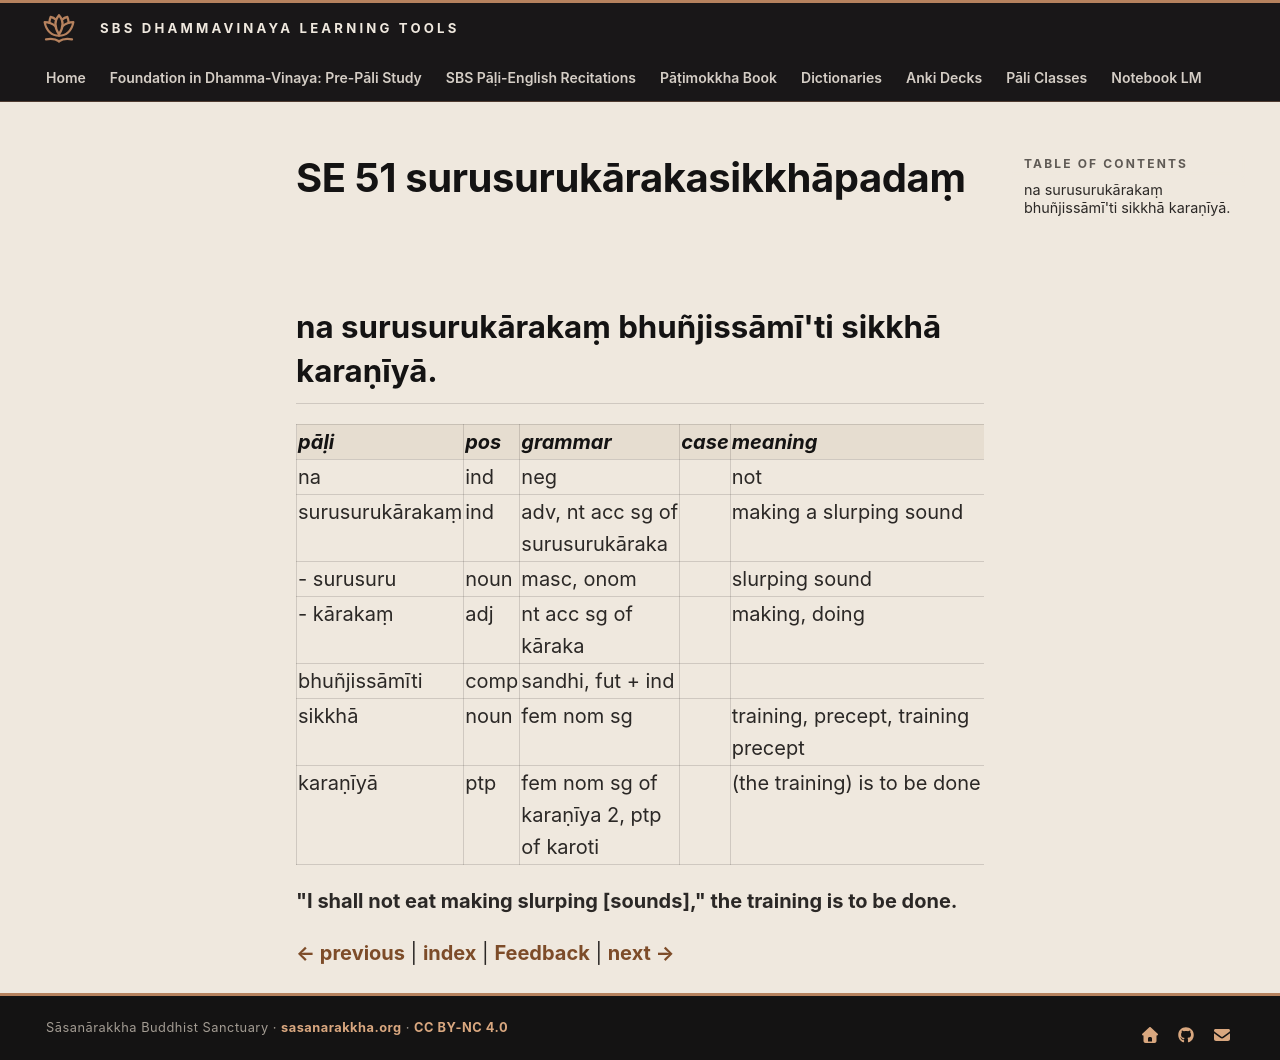

repository: sasanarakkha/study-tools · page: 6-pali-class/bhikkhu-patimokkha/210-se-51/index.html · generator: mkdocs

# SE 51 surusurukārakasikkhāpadaṃ

## na surusurukārakaṃ bhuñjissāmī'ti sikkhā karaṇīyā.

| pāḷi | pos | grammar | case | meaning | meaning_lit | root | base | construction | compound_type | compound_construction |
| :--- | :--- | :--- | :--- | :--- | :--- | :--- | :--- | :--- | :--- | :--- |
| na | ind | neg | | not | | | | | | |
| surusurukārakaṃ | ind | adv, nt acc sg of surusurukāraka | | making a slurping sound | | | | surusuru + kāraka + aṃ | | |
| - surusuru | noun | masc, onom | | slurping sound | | | | suru + suru | | |
| - kārakaṃ | adj | nt acc sg of kāraka | | making, doing | | √kar (do, make) | | √kar + *aka + aṃ | | |
| bhuñjissāmīti | comp | sandhi, fut + ind | | | | | | bhuñjissāmi + iti | | |
| sikkhā | noun | fem nom sg | | training, precept, training precept | | √sikkh (train) | | √sikkh + ā | | |
| karaṇīyā | ptp | fem nom sg of karaṇīya 2, ptp of karoti | | (the training) is to be done | to be done | √kar (do, make) | | √kar + aṇīya | | |

**"I shall not eat making slurping [sounds]," the training is to be done.**


[← previous](209-se-50.md) | [index](index.md) | [Feedback](https://docs.google.com/forms/d/e/1FAIpQLSdG6zKDtlwibtrX-cbKVn4WmIs8miH4VnuJvb7f94plCDKJyA/viewform?usp=pp_url&entry.1433863141=surusuruk%C4%81rakasikkh%C4%81pada%E1%B9%83) | [next →](211-se-52.md)
